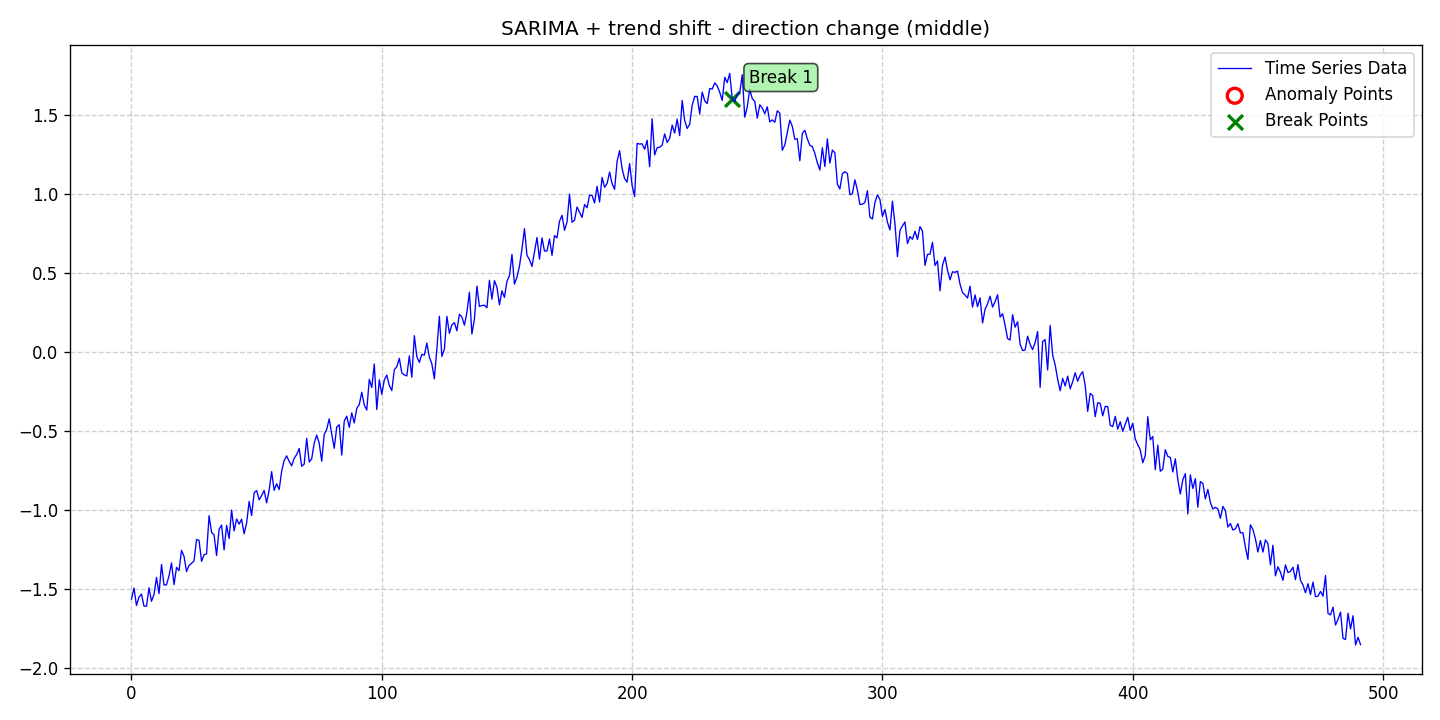

The data file committed next to this chart (first rows):
date, data, stationary, det_lin_up, det_lin_down, det_quad, det_cubic, det_exp, det_damped, stoc_trend, volatility, single_seas, multiple_seas, point_anom_single, point_anom_multi, collect_anom, context_anom, mean_shift, var_shift, trend_shift, point_anom_count, point_anom_location, point_anom_point, collect_anom_count
2020-01-01, -1.565, 0, 0, 0, 0, 0, 0, 0, 0, 0, 1, 0, 0, 0, 0, 0, 0, 0, 1, 0, none, , 0
2020-01-02, -1.496, 0, 0, 0, 0, 0, 0, 0, 0, 0, 1, 0, 0, 0, 0, 0, 0, 0, 1, 0, none, , 0
2020-01-03, -1.606, 0, 0, 0, 0, 0, 0, 0, 0, 0, 1, 0, 0, 0, 0, 0, 0, 0, 1, 0, none, , 0
2020-01-04, -1.553, 0, 0, 0, 0, 0, 0, 0, 0, 0, 1, 0, 0, 0, 0, 0, 0, 0, 1, 0, none, , 0
2020-01-05, -1.533, 0, 0, 0, 0, 0, 0, 0, 0, 0, 1, 0, 0, 0, 0, 0, 0, 0, 1, 0, none, , 0
2020-01-06, -1.61, 0, 0, 0, 0, 0, 0, 0, 0, 0, 1, 0, 0, 0, 0, 0, 0, 0, 1, 0, none, , 0
2020-01-07, -1.611, 0, 0, 0, 0, 0, 0, 0, 0, 0, 1, 0, 0, 0, 0, 0, 0, 0, 1, 0, none, , 0
2020-01-08, -1.493, 0, 0, 0, 0, 0, 0, 0, 0, 0, 1, 0, 0, 0, 0, 0, 0, 0, 1, 0, none, , 0
2020-01-09, -1.579, 0, 0, 0, 0, 0, 0, 0, 0, 0, 1, 0, 0, 0, 0, 0, 0, 0, 1, 0, none, , 0
2020-01-10, -1.536, 0, 0, 0, 0, 0, 0, 0, 0, 0, 1, 0, 0, 0, 0, 0, 0, 0, 1, 0, none, , 0
2020-01-11, -1.428, 0, 0, 0, 0, 0, 0, 0, 0, 0, 1, 0, 0, 0, 0, 0, 0, 0, 1, 0, none, , 0
2020-01-12, -1.531, 0, 0, 0, 0, 0, 0, 0, 0, 0, 1, 0, 0, 0, 0, 0, 0, 0, 1, 0, none, , 0
2020-01-13, -1.347, 0, 0, 0, 0, 0, 0, 0, 0, 0, 1, 0, 0, 0, 0, 0, 0, 0, 1, 0, none, , 0
2020-01-14, -1.476, 0, 0, 0, 0, 0, 0, 0, 0, 0, 1, 0, 0, 0, 0, 0, 0, 0, 1, 0, none, , 0
2020-01-15, -1.475, 0, 0, 0, 0, 0, 0, 0, 0, 0, 1, 0, 0, 0, 0, 0, 0, 0, 1, 0, none, , 0
2020-01-16, -1.418, 0, 0, 0, 0, 0, 0, 0, 0, 0, 1, 0, 0, 0, 0, 0, 0, 0, 1, 0, none, , 0
2020-01-17, -1.337, 0, 0, 0, 0, 0, 0, 0, 0, 0, 1, 0, 0, 0, 0, 0, 0, 0, 1, 0, none, , 0
2020-01-18, -1.473, 0, 0, 0, 0, 0, 0, 0, 0, 0, 1, 0, 0, 0, 0, 0, 0, 0, 1, 0, none, , 0
2020-01-19, -1.365, 0, 0, 0, 0, 0, 0, 0, 0, 0, 1, 0, 0, 0, 0, 0, 0, 0, 1, 0, none, , 0
2020-01-20, -1.385, 0, 0, 0, 0, 0, 0, 0, 0, 0, 1, 0, 0, 0, 0, 0, 0, 0, 1, 0, none, , 0
2020-01-21, -1.257, 0, 0, 0, 0, 0, 0, 0, 0, 0, 1, 0, 0, 0, 0, 0, 0, 0, 1, 0, none, , 0
2020-01-22, -1.295, 0, 0, 0, 0, 0, 0, 0, 0, 0, 1, 0, 0, 0, 0, 0, 0, 0, 1, 0, none, , 0
2020-01-23, -1.391, 0, 0, 0, 0, 0, 0, 0, 0, 0, 1, 0, 0, 0, 0, 0, 0, 0, 1, 0, none, , 0
2020-01-24, -1.352, 0, 0, 0, 0, 0, 0, 0, 0, 0, 1, 0, 0, 0, 0, 0, 0, 0, 1, 0, none, , 0
2020-01-25, -1.339, 0, 0, 0, 0, 0, 0, 0, 0, 0, 1, 0, 0, 0, 0, 0, 0, 0, 1, 0, none, , 0
2020-01-26, -1.324, 0, 0, 0, 0, 0, 0, 0, 0, 0, 1, 0, 0, 0, 0, 0, 0, 0, 1, 0, none, , 0
2020-01-27, -1.188, 0, 0, 0, 0, 0, 0, 0, 0, 0, 1, 0, 0, 0, 0, 0, 0, 0, 1, 0, none, , 0
2020-01-28, -1.194, 0, 0, 0, 0, 0, 0, 0, 0, 0, 1, 0, 0, 0, 0, 0, 0, 0, 1, 0, none, , 0
2020-01-29, -1.327, 0, 0, 0, 0, 0, 0, 0, 0, 0, 1, 0, 0, 0, 0, 0, 0, 0, 1, 0, none, , 0
2020-01-30, -1.285, 0, 0, 0, 0, 0, 0, 0, 0, 0, 1, 0, 0, 0, 0, 0, 0, 0, 1, 0, none, , 0
2020-01-31, -1.279, 0, 0, 0, 0, 0, 0, 0, 0, 0, 1, 0, 0, 0, 0, 0, 0, 0, 1, 0, none, , 0
2020-02-01, -1.038, 0, 0, 0, 0, 0, 0, 0, 0, 0, 1, 0, 0, 0, 0, 0, 0, 0, 1, 0, none, , 0
2020-02-02, -1.143, 0, 0, 0, 0, 0, 0, 0, 0, 0, 1, 0, 0, 0, 0, 0, 0, 0, 1, 0, none, , 0
2020-02-03, -1.16, 0, 0, 0, 0, 0, 0, 0, 0, 0, 1, 0, 0, 0, 0, 0, 0, 0, 1, 0, none, , 0
2020-02-04, -1.29, 0, 0, 0, 0, 0, 0, 0, 0, 0, 1, 0, 0, 0, 0, 0, 0, 0, 1, 0, none, , 0
2020-02-05, -1.123, 0, 0, 0, 0, 0, 0, 0, 0, 0, 1, 0, 0, 0, 0, 0, 0, 0, 1, 0, none, , 0
2020-02-06, -1.097, 0, 0, 0, 0, 0, 0, 0, 0, 0, 1, 0, 0, 0, 0, 0, 0, 0, 1, 0, none, , 0
2020-02-07, -1.254, 0, 0, 0, 0, 0, 0, 0, 0, 0, 1, 0, 0, 0, 0, 0, 0, 0, 1, 0, none, , 0
2020-02-08, -1.099, 0, 0, 0, 0, 0, 0, 0, 0, 0, 1, 0, 0, 0, 0, 0, 0, 0, 1, 0, none, , 0
2020-02-09, -1.182, 0, 0, 0, 0, 0, 0, 0, 0, 0, 1, 0, 0, 0, 0, 0, 0, 0, 1, 0, none, , 0
2020-02-10, -1.002, 0, 0, 0, 0, 0, 0, 0, 0, 0, 1, 0, 0, 0, 0, 0, 0, 0, 1, 0, none, , 0
2020-02-11, -1.134, 0, 0, 0, 0, 0, 0, 0, 0, 0, 1, 0, 0, 0, 0, 0, 0, 0, 1, 0, none, , 0
2020-02-12, -1.058, 0, 0, 0, 0, 0, 0, 0, 0, 0, 1, 0, 0, 0, 0, 0, 0, 0, 1, 0, none, , 0
2020-02-13, -1.091, 0, 0, 0, 0, 0, 0, 0, 0, 0, 1, 0, 0, 0, 0, 0, 0, 0, 1, 0, none, , 0
2020-02-14, -1.06, 0, 0, 0, 0, 0, 0, 0, 0, 0, 1, 0, 0, 0, 0, 0, 0, 0, 1, 0, none, , 0
2020-02-15, -1.152, 0, 0, 0, 0, 0, 0, 0, 0, 0, 1, 0, 0, 0, 0, 0, 0, 0, 1, 0, none, , 0
2020-02-16, -1.084, 0, 0, 0, 0, 0, 0, 0, 0, 0, 1, 0, 0, 0, 0, 0, 0, 0, 1, 0, none, , 0
2020-02-17, -0.9474, 0, 0, 0, 0, 0, 0, 0, 0, 0, 1, 0, 0, 0, 0, 0, 0, 0, 1, 0, none, , 0
2020-02-18, -1.037, 0, 0, 0, 0, 0, 0, 0, 0, 0, 1, 0, 0, 0, 0, 0, 0, 0, 1, 0, none, , 0
2020-02-19, -0.8935, 0, 0, 0, 0, 0, 0, 0, 0, 0, 1, 0, 0, 0, 0, 0, 0, 0, 1, 0, none, , 0
2020-02-20, -0.878, 0, 0, 0, 0, 0, 0, 0, 0, 0, 1, 0, 0, 0, 0, 0, 0, 0, 1, 0, none, , 0
2020-02-21, -0.9372, 0, 0, 0, 0, 0, 0, 0, 0, 0, 1, 0, 0, 0, 0, 0, 0, 0, 1, 0, none, , 0
2020-02-22, -0.9107, 0, 0, 0, 0, 0, 0, 0, 0, 0, 1, 0, 0, 0, 0, 0, 0, 0, 1, 0, none, , 0
2020-02-23, -0.8778, 0, 0, 0, 0, 0, 0, 0, 0, 0, 1, 0, 0, 0, 0, 0, 0, 0, 1, 0, none, , 0
2020-02-24, -0.9567, 0, 0, 0, 0, 0, 0, 0, 0, 0, 1, 0, 0, 0, 0, 0, 0, 0, 1, 0, none, , 0
2020-02-25, -0.8763, 0, 0, 0, 0, 0, 0, 0, 0, 0, 1, 0, 0, 0, 0, 0, 0, 0, 1, 0, none, , 0
2020-02-26, -0.7588, 0, 0, 0, 0, 0, 0, 0, 0, 0, 1, 0, 0, 0, 0, 0, 0, 0, 1, 0, none, , 0
2020-02-27, -0.8775, 0, 0, 0, 0, 0, 0, 0, 0, 0, 1, 0, 0, 0, 0, 0, 0, 0, 1, 0, none, , 0
2020-02-28, -0.8359, 0, 0, 0, 0, 0, 0, 0, 0, 0, 1, 0, 0, 0, 0, 0, 0, 0, 1, 0, none, , 0
2020-02-29, -0.8723, 0, 0, 0, 0, 0, 0, 0, 0, 0, 1, 0, 0, 0, 0, 0, 0, 0, 1, 0, none, , 0
... 432 more rows
